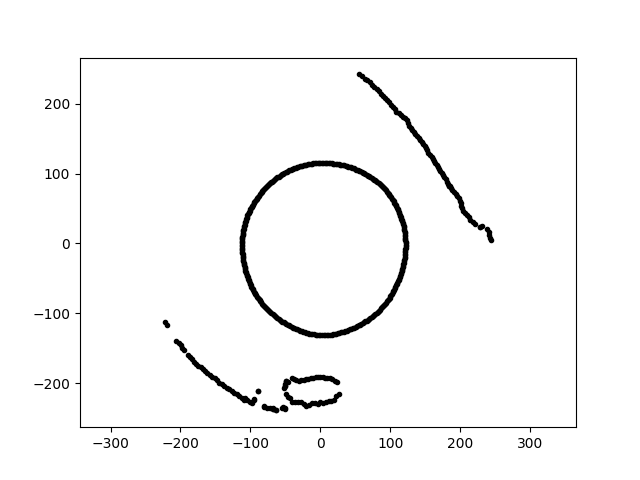

Values plotted in this chart, from the file beside it:
-3.495301625141213992e-14, -1.902753581726464347e+02, 2.400000000000000000e+01
-4.169623390834637675e-14, -2.269837253613418397e+02, 2.400000000000000000e+01
-2.401746068844238099e-14, -1.307449663863043270e+02, 2.400000000000000000e+01
7.041975827368015344e-15, 1.150041927561630501e+02, 2.400000000000000000e+01
-5.262973184478124011e+01, -1.128648241656957651e+02, 2.400000000000000000e+01
-8.693216252611564698e+01, -8.106555302617391590e+01, 2.400000000000000000e+01
-6.159107581399779718e+01, -1.066788726026707081e+02, 2.400000000000000000e+01
-4.562401231280233560e+00, -1.306500772372275492e+02, 2.400000000000000000e+01
-2.024836249113099313e+02, -1.417805605269266209e+02, 2.400000000000000000e+01
1.565747763776816441e+02, 1.267917539117253511e+02, 2.400000000000000000e+01
-5.626697466119068736e+01, -1.104301555830449075e+02, 2.400000000000000000e+01
-1.070343961046678487e+02, -3.895733422475744590e+01, 2.400000000000000000e+01
-6.649848249951811674e+00, -1.904267387785743040e+02, 2.400000000000000000e+01
2.409510887240417674e+02, 1.262771147585806020e+01, 2.400000000000000000e+01
-1.011372978427264115e+02, -5.606131963369783477e+01, 2.400000000000000000e+01
3.334415441317559292e+00, -1.910285326940989137e+02, 2.400000000000000000e+01
-5.037475063278359499e+01, -2.369945685844619732e+02, 2.400000000000000000e+01
-4.260908791320260747e+01, 1.054611933300269584e+02, 2.400000000000000000e+01
-3.331271414760303173e+01, 1.089609782985010895e+02, 2.400000000000000000e+01
1.216111744940121611e+02, -8.503881729072260143e+00, 2.400000000000000000e+01
-6.835957659033764067e+00, -1.304378424835446424e+02, 2.400000000000000000e+01
1.217577268224692091e+02, 2.125289027198379976e+00, 2.400000000000000000e+01
1.054453889006584433e+02, -6.588959182418145133e+01, 2.400000000000000000e+01
1.629782119455147154e+02, 1.184106021166877696e+02, 2.400000000000000000e+01
-3.992134900889072213e+01, -2.264052208487354108e+02, 2.400000000000000000e+01
-1.198401267855509467e+01, 1.140202642477972859e+02, 2.400000000000000000e+01
-9.274423026840189266e+01, -7.245973405013161539e+01, 2.400000000000000000e+01
5.153265676593259315e+01, 1.056576041339788929e+02, 2.400000000000000000e+01
7.142002190029856479e+01, 9.477757022280746924e+01, 2.400000000000000000e+01
-1.125741899361361789e+02, -2.209392878173929660e+02, 2.400000000000000000e+01
1.034727502357079629e+02, -6.979325129509417991e+01, 2.400000000000000000e+01
-1.117560113483875597e+02, 1.950708434204717845e+00, 2.400000000000000000e+01
-7.211617006398333274e+01, 8.594470475788713770e+01, 2.400000000000000000e+01
1.204385614560695785e+02, -2.123656790241965808e+01, 2.400000000000000000e+01
-1.118373988576369698e+02, -1.952129058463034417e+00, 2.400000000000000000e+01
-5.448354030021378946e+01, -1.117078119803686320e+02, 2.400000000000000000e+01
2.062543377993726423e+01, -1.962378940087577917e+02, 2.400000000000000000e+01
1.177046939548250464e+02, -3.375127787369870447e+01, 2.400000000000000000e+01
9.989075218936801548e+01, 6.737716310552501398e+01, 2.400000000000000000e+01
8.196230931076229353e+01, -9.767887657841885130e+01, 2.400000000000000000e+01
-1.005004013417126352e+01, -1.917661895172744835e+02, 2.400000000000000000e+01
7.671305492462656161e+01, 9.142305880530064144e+01, 2.400000000000000000e+01
9.111832086445086532e+01, -8.799193963806948204e+01, 2.400000000000000000e+01
-6.727242984506187895e+01, -2.346068435139433177e+02, 2.400000000000000000e+01
8.027675671316596606e+01, -9.913353860094471770e+01, 2.400000000000000000e+01
6.436601366610065611e+01, -1.114852059503590027e+02, 2.400000000000000000e+01
-2.791845353364895388e+01, -2.273775573113491362e+02, 2.400000000000000000e+01
1.011808565607112484e+02, 6.570761653675404546e+01, 2.400000000000000000e+01
1.348006680355070408e+01, -1.927739364757603937e+02, 2.400000000000000000e+01
-5.003329511307375554e+01, -2.006725860814883049e+02, 2.400000000000000000e+01
4.193889304989891542e+01, 1.092545516696545036e+02, 2.400000000000000000e+01
1.429784245673485543e+02, 1.480584928575077583e+02, 2.400000000000000000e+01
-5.313909478412441700e+01, 9.994010190504998548e+01, 2.400000000000000000e+01
1.206061545014476053e+02, 1.695008962387903040e+01, 2.400000000000000000e+01
1.206550479441976762e+02, 1.788784647361008524e+02, 2.400000000000000000e+01
-9.643597285442709222e+01, 5.567733488706691247e+01, 2.400000000000000000e+01
-7.756546021102963095e+01, -9.243891586771776758e+01, 2.400000000000000000e+01
-1.343716580509524228e+01, -1.921604236147681206e+02, 2.400000000000000000e+01
-4.970109411754726381e+01, 1.019023441999012931e+02, 2.400000000000000000e+01
4.582561052267602264e+01, 1.079583729651642017e+02, 2.400000000000000000e+01
1.172171830066767768e+02, -3.583688923929585002e+01, 2.400000000000000000e+01
... 482 more rows
